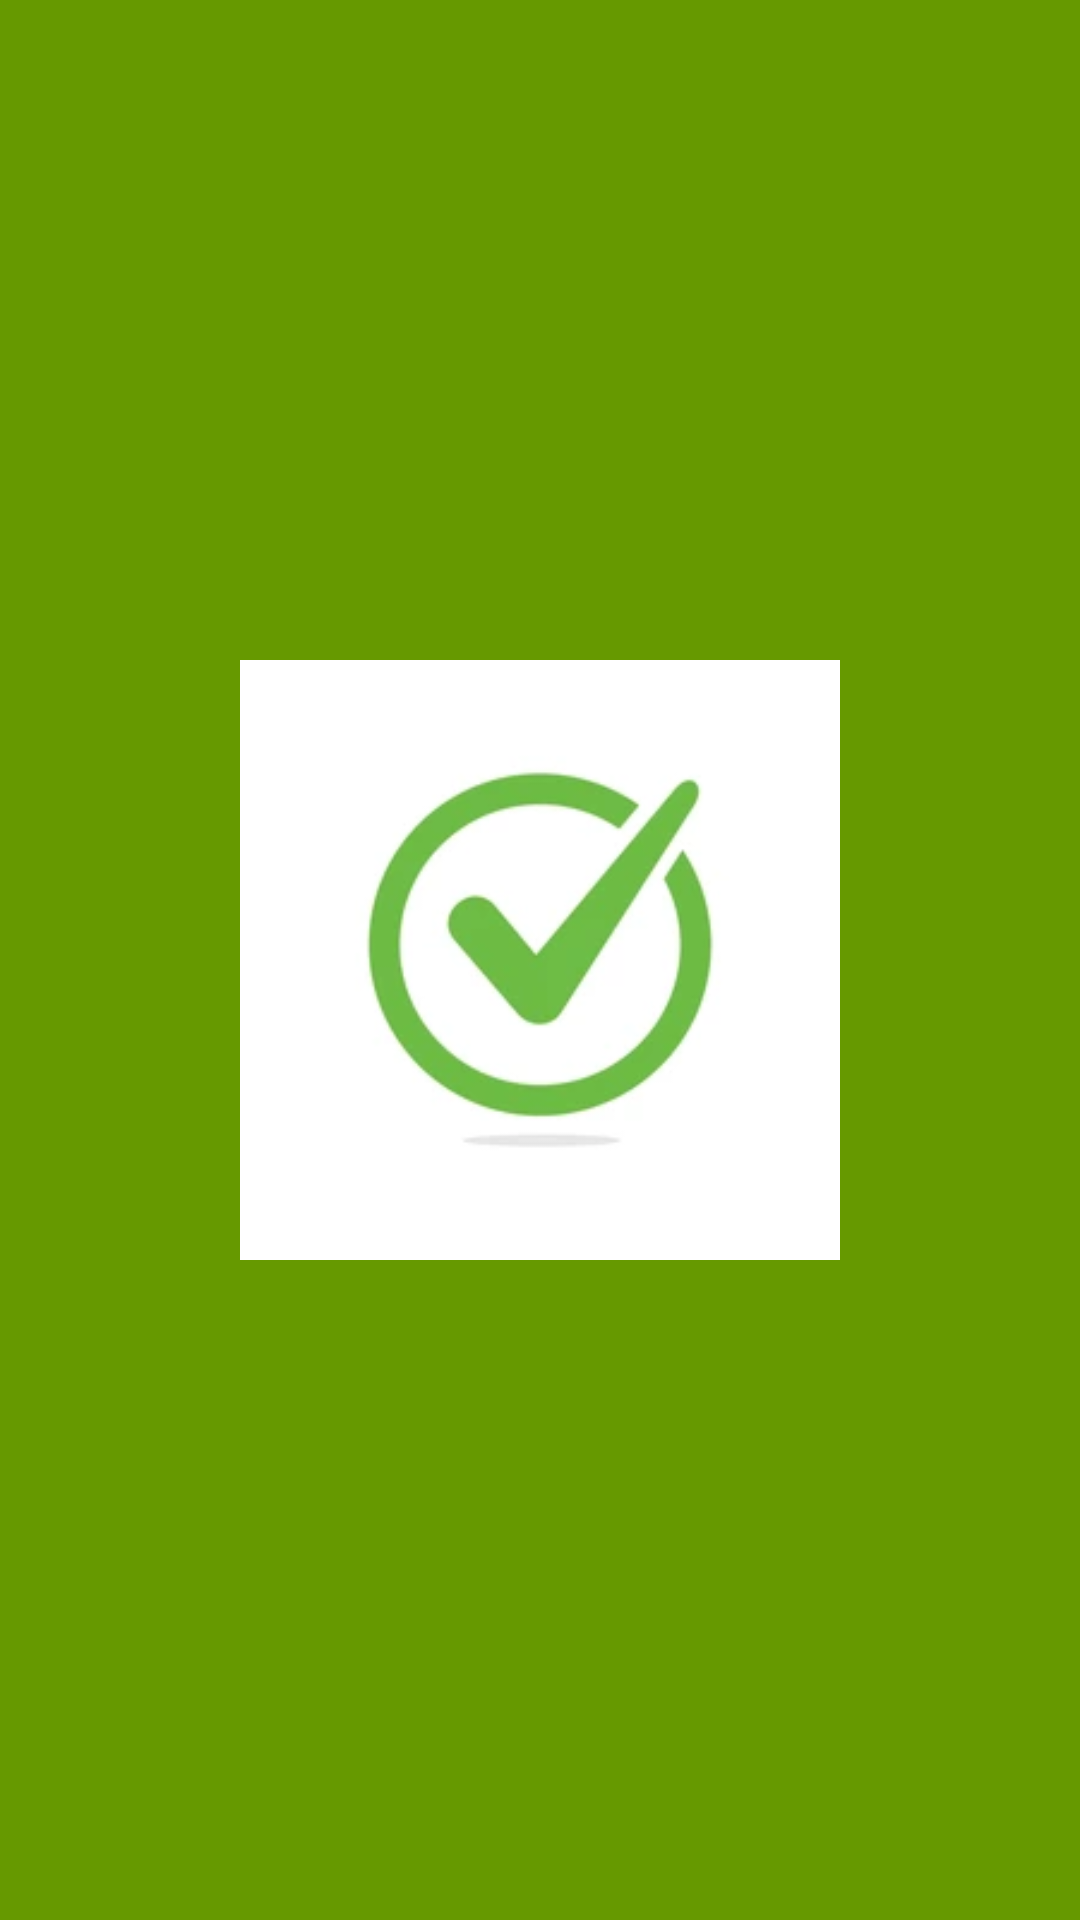

Here is an Android app screen rendered from its layout file. Give the layout XML and the strings, colors and styles it references.
<!-- AndroidManifest.xml: application theme Theme.Lista_Tarefas -->
<!-- res/layout/activity_splash.xml -->
<?xml version="1.0" encoding="utf-8"?>
<RelativeLayout xmlns:android="http://schemas.android.com/apk/res/android"
    android:layout_width="match_parent"
    android:layout_height="match_parent"
    android:background="@android:color/holo_green_dark">

    <ImageView
        android:layout_width="200dp"
        android:layout_height="200dp"
        android:src="@drawable/logo_tarefas"
        android:layout_centerInParent="true">

    </ImageView>
</RelativeLayout>
<!-- resources referenced by this layout -->
<resources>
  <!-- drawable logo_tarefas: webp bitmap (drawable, 4282 bytes) -->
  <style name="Theme.Lista_Tarefas" parent="Base.Theme.Lista_Tarefas" />
  <style name="Base.Theme.Lista_Tarefas" parent="Theme.Material3.DayNight.NoActionBar">
          
          
      </style>
</resources>
